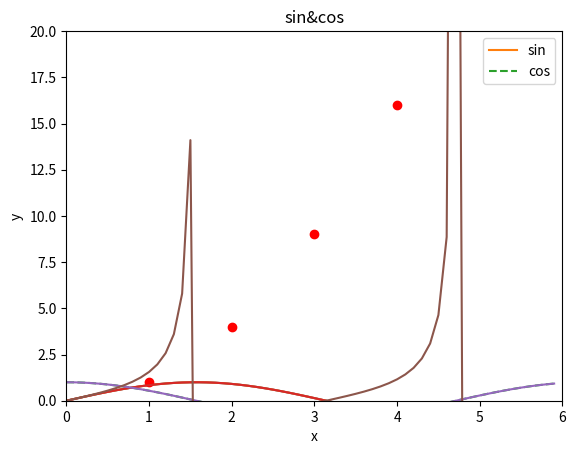

This chart was generated by the following Python code:
import numpy as np
import matplotlib.pyplot as plt
from matplotlib.image import imread
x=np.arange(0,6,0.1)
y = np.sin(x)
plt.plot(x,y)
plt.show()

y1 = np.sin(x)
y2 = np.cos(x)
y3 = np.tan(x)
plt.plot(x,y1, label="sin")
plt.plot(x,y2, linestyle="--", label="cos")
plt.xlabel("x")
plt.ylabel("y")
plt.title("sin&cos")
plt.legend()
plt.show()

# img = imread("C:/Users/<user>/Desktop/Programming/tower.jpg")

# plt.imshow(img)
# plt.show()
plt.plot([1,2,3,4], [1,4,9,16], "ro")
plt.axis([0,6,0,20])
plt.show()

plt.plot(x, y1, x, y2, x, y3)
plt.show()